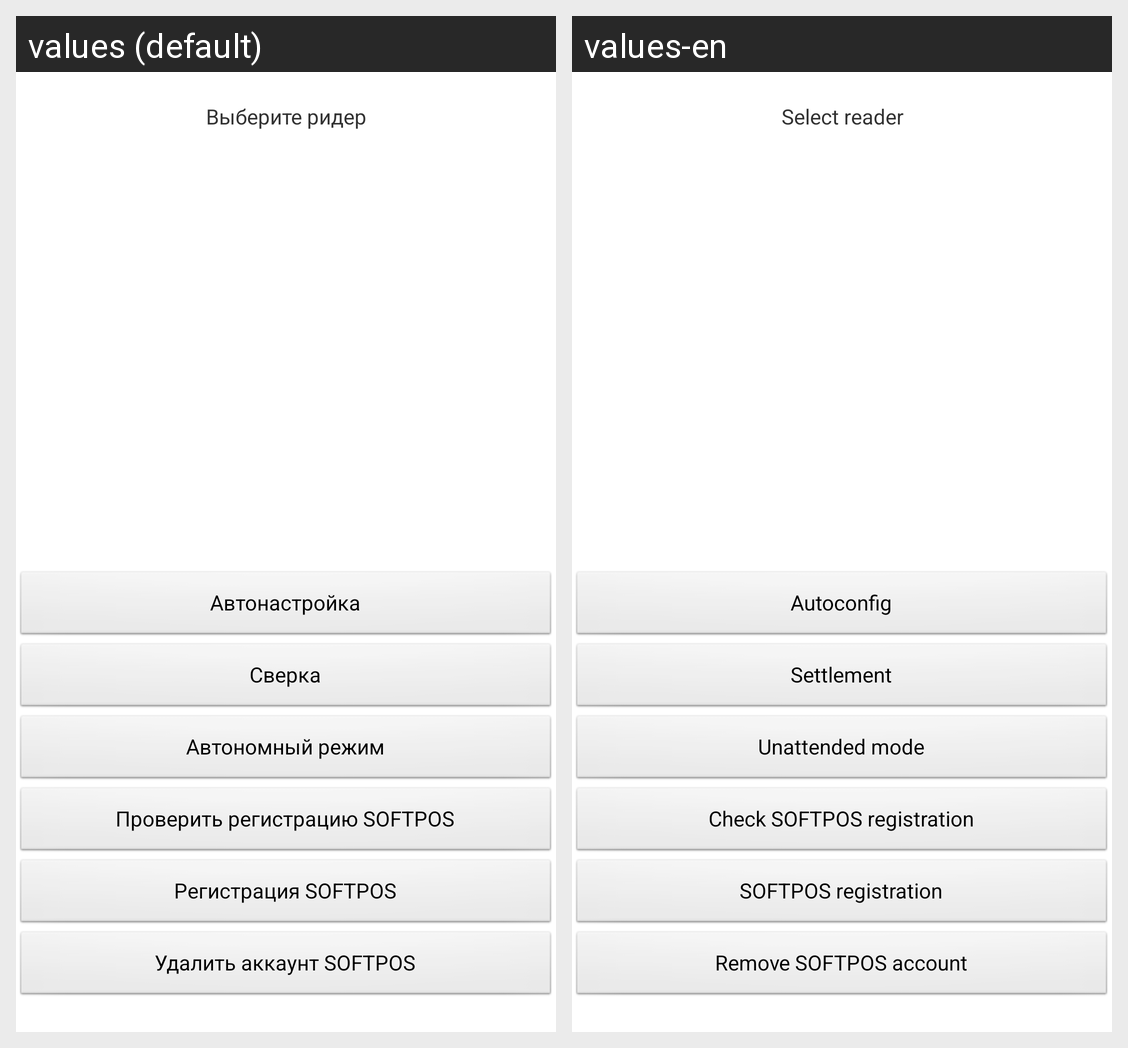

Locale-by-locale string values for the Android screen shown in this grid:
Android screen res/layout/fragment_settings.xml rendered under 2 locales, left to right: values (default), values-en. Device: Nexus 5 (rendered at 1080×1920; each locale shown at half size, 540×960, under a caption strip naming it); theme AppTheme.
Strings drawn on this screen, with the default value and each locale's value (text and hints the layout hard-codes, and strings that could not be matched under every locale, appear in the picture but are not listed):

settings_lbl_title
  values: Выберите ридер
  values-en: Select reader

settings_btn_autoconfig
  values: Автонастройка
  values-en: Autoconfig

settings_btn_settlement
  values: Сверка
  values-en: Settlement

settings_btn_unattended
  values: Автономный режим
  values-en: Unattended mode

settings_btn_softpos_reg_check
  values: Проверить регистрацию SOFTPOS
  values-en: Check SOFTPOS registration

settings_btn_softpos_reg
  values: Регистрация SOFTPOS
  values-en: SOFTPOS registration

settings_btn_softpos_remove_acc
  values: Удалить аккаунт SOFTPOS
  values-en: Remove SOFTPOS account
